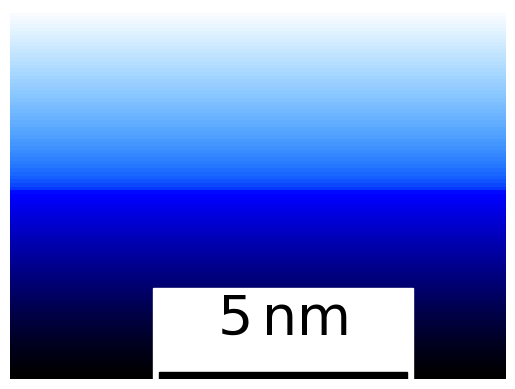

Write Python code to recreate this figure.
# -*- coding: utf-8 -*-
"""
Created on Fri May 24 17:00:37 2019

[redacted]
"""

import numpy as np
import matplotlib.pyplot as plt
from scipy.constants import golden
from matplotlib.patches import Rectangle
from matplotlib.colors import LinearSegmentedColormap

def cm2inch(cm):
    return cm*0.393701

DEF_WIDTH = cm2inch(21)

DEF_ASPECT = golden

DEF_TICKLABELRATIO = 2

DEF_LABELPAD = 1

DEF_LABELRATIO = 2.5

def rgb_norm(red,green,blue):
    return red/255,green/255,blue/255

def _whiteblueblacklist():
    custom_map_res = 64;

    middle =0;
    
    cmap_first = np.column_stack((
        np.linspace(1,middle,custom_map_res),np.linspace(1,middle,custom_map_res)**(0.4),np.tile(1,custom_map_res) ))
    cmap_second = np.column_stack((
        np.tile(0,custom_map_res),np.tile(0,custom_map_res),np.linspace(1,0,custom_map_res)**(1.2) ));
    
    cmap = np.flipud(
        np.vstack((cmap_first, cmap_second)) )
    
    tup_cmap = [(cmap[ind,0], cmap[ind,1], cmap[ind,2]) for ind in range(cmap.shape[0])]
    return tup_cmap
whiteblueblack = LinearSegmentedColormap.from_list( 'whiteblueblack', _whiteblueblacklist(), N = 1028 )

def set_label_sizes(fig_width = DEF_WIDTH, ax  = None,
                    ticklabel_aspect = DEF_TICKLABELRATIO,
                    label_aspect = DEF_LABELRATIO,
                    label_padding = DEF_LABELPAD):
    
    ax.set_xlabel(ax.get_xlabel(), fontsize = label_aspect*fig_width, labelpad = label_padding*fig_width)
    ax.set_ylabel(ax.get_ylabel(), fontsize = label_aspect*fig_width, labelpad = label_padding*fig_width)
    
    ax.xaxis.set_tick_params(labelsize = ticklabel_aspect*fig_width)
    ax.yaxis.set_tick_params(labelsize = ticklabel_aspect*fig_width)

def plot2d_with_size_label(Zdata = None, Xdata = None, Ydata = None,
                           rect_coords = (0,0), rect_thick = 0.02,
                           length = 1, unit = "nm", label_precision = ":.0f",
                           size_label_color = 'k', pad = 0.02, fontsize = 12,
                           bg_color = 'w', bg_extra_size = 0.01, with_bg = True,
                           which_plot_method = 'imshow',
                           axis_handle = None, fig_handle = None,
                           *args, **kwargs):
    
    pixely,pixelx = Zdata.shape
    textstring = "{" + label_precision + "}"
    textstring = textstring.format(length)
    texstring = r"$\mathrm{" + textstring + "\," + unit +  "}$"
    
    if (Xdata is None) or (Ydata is None):
        Xdata, Ydata = np.meshgrid(np.arange(pixelx),np.arange(pixely))
        
    rect_hei = rect_thick*(Ydata.max() - Ydata.min())
    text_pad = pad*(Ydata.max() - Ydata.min())
    
    if axis_handle is None:
        axis_handle = plt.gca()
    if fig_handle is None:
        fig_handle = plt.gcf()
        
    if which_plot_method == 'imshow':
        plot_handle = axis_handle.imshow(Zdata, *args, **kwargs, origin = 'lower',
                                         extent = (Xdata.min(),Xdata.max(),Ydata.min(),Ydata.max()),
                                         aspect = 'auto')
    elif which_plot_method == 'pcolormesh':
        plot_handle = axis_handle.pcolormesh(Xdata,Ydata,Zdata, *args, **kwargs)
    elif which_plot_method == 'pcolor':
        plot_handle = axis_handle.pcolor(Xdata,Ydata,Zdata, *args, **kwargs)
        
    axis_handle.axis('off')
    
    text_y_coord = rect_coords[1] + (text_pad + rect_hei)
    text_object = axis_handle.text(rect_coords[0]+length/2,
                                   text_y_coord,
                                   texstring, 
                                   fontsize = fontsize, 
                                   ha = 'center', color = size_label_color)
    
    
    #This code section gets the width and height of the text box
    renderer = fig_handle.canvas.get_renderer()
    bbox = text_object.get_window_extent(renderer = renderer) #bbox in display coordinates
    display_coord2data_coord_transform = axis_handle.transData.inverted() #get the coord transform from display to data
    bbox = bbox.transformed( display_coord2data_coord_transform ) #convert bbox into data coordinates
    
    text_w, text_h = bbox.width, abs(bbox.height)
    
    #Length bar
    size_indicator = Rectangle(rect_coords, width=length, height = rect_hei,
                               edgecolor = size_label_color,
                               facecolor = size_label_color)
    if with_bg:
        #Calculate the size of the background box
        tot_width = length if (length > text_w) else text_w
        
        #Calculate the bottom left corner position and the centre of the box

        tot_height = (bbox.y0 -rect_coords[1]) + text_h
        
        tot_y0 = rect_coords[1]
        tot_x0 = rect_coords[0] if (rect_coords[0] < bbox.x0) else bbox.x0
        
        bbox_centre_x0 = tot_x0 + tot_width/2
        bbox_centre_y0 = tot_y0 + tot_height/2
        
        #Increase the size of the bbox
        tot_width = (1 + bg_extra_size) * tot_width
        tot_height = (1 + bg_extra_size) * tot_height #tot_height + bg_extra_size * tot_width
        
        #These are the coordinates of the enlarged background box
        tot_x0 = bbox_centre_x0 - tot_width/2
        tot_y0 = bbox_centre_y0 - tot_height/2
        
        bg = Rectangle((tot_x0, tot_y0), width=tot_width, height = tot_height,
                        edgecolor = bg_color,
                        facecolor = bg_color)
        
        axis_handle.add_patch(bg)
    axis_handle.add_patch(size_indicator)
    
    
    return plot_handle
    
def colorbar_arbitrary_position(mappable = None, side = "right", pad = 0.01, width = 0.01, height = 1,
                                orientation = "vertical", shift = (0,0),
                                *args, **kwargs):
    """
    Creates a colorbar that doesn't suffer from rescaling issues.
    Mappable is the plot handle. *args and **kwargs are passed to the colorbar
    """
    ax = mappable.axes
    fig = ax.figure
    locpos = ax.get_position()
    
    x_shift, y_shift = shift
    x_shift, y_shift = x_shift*locpos.width, y_shift*locpos.height
    
    if orientation == 'vertical':
        if side == 'right':
            coords = [locpos.x0 + locpos.width*(1+pad) + shift[0],
                      locpos.y0 + (1 -height)*locpos.height/2 + shift[1],
                      locpos.width*width, height*locpos.height]
        elif side == 'left':
            coords = [locpos.x0 - locpos.width*width - locpos.width*pad - shift[0],
                      locpos.y0 + (1 -height)*locpos.height/2 + shift[1],
                      locpos.width*width, height*locpos.height]
        else:
            raise(Exception("Side not compatible with orientation"))
        
        cbax = fig.add_axes(coords)
        cbar = fig.colorbar(mappable, cax = cbax, orientation = orientation, *args, **kwargs)
        cbar.ax.yaxis.set_ticks_position(side)
        cbar.ax.tick_params(direction = 'out')
    elif orientation == 'horizontal':
        if (width == 0.01) and (height == 1):
            width = 1
            height = 0.02
            
        if side == 'top':
            coords = [locpos.x0 + locpos.width*(1 - width)/2 + shift[0], locpos.y0 + (pad+1)*locpos.height + shift[1],
                      locpos.width*width, height*locpos.height]
        elif side == 'bottom':
            coords = [locpos.x0 + locpos.width*(1 - width)/2 + shift[0], locpos.y0 - (height+pad)*locpos.height - shift[1],
                      locpos.width*width, height*locpos.height]
        else:
            raise(Exception("Side not compatible with orientation"))
            
        cbax = fig.add_axes(coords)
        cbar = fig.colorbar(mappable, cax = cbax, orientation = orientation, *args, **kwargs)
        cbar.ax.xaxis.set_ticks_position(side)
        
    return cbar


if __name__ == '__main__':
    vec = np.linspace(0,100,100)
    x=  np.linspace(0,10,100)
    y = np.linspace(10,20,100)
    X, Y = np.meshgrid(x,y)
    mat = np.repeat(vec[:,np.newaxis], repeats = 100, axis = 1)
    fig,ax = plt.subplots()
    plot2d_with_size_label(mat,X,Y,rect_coords = (3,10), length = 5, which_plot_method = 'imshow',
                           size_label_color = 'k',bg_extra_size=0.05, pad = 0.1, fontsize = 40,
                           rasterized = True,
                           cmap = whiteblueblack)
    gni = "{"+":.2f"+"}"
    ue=gni.format(10)